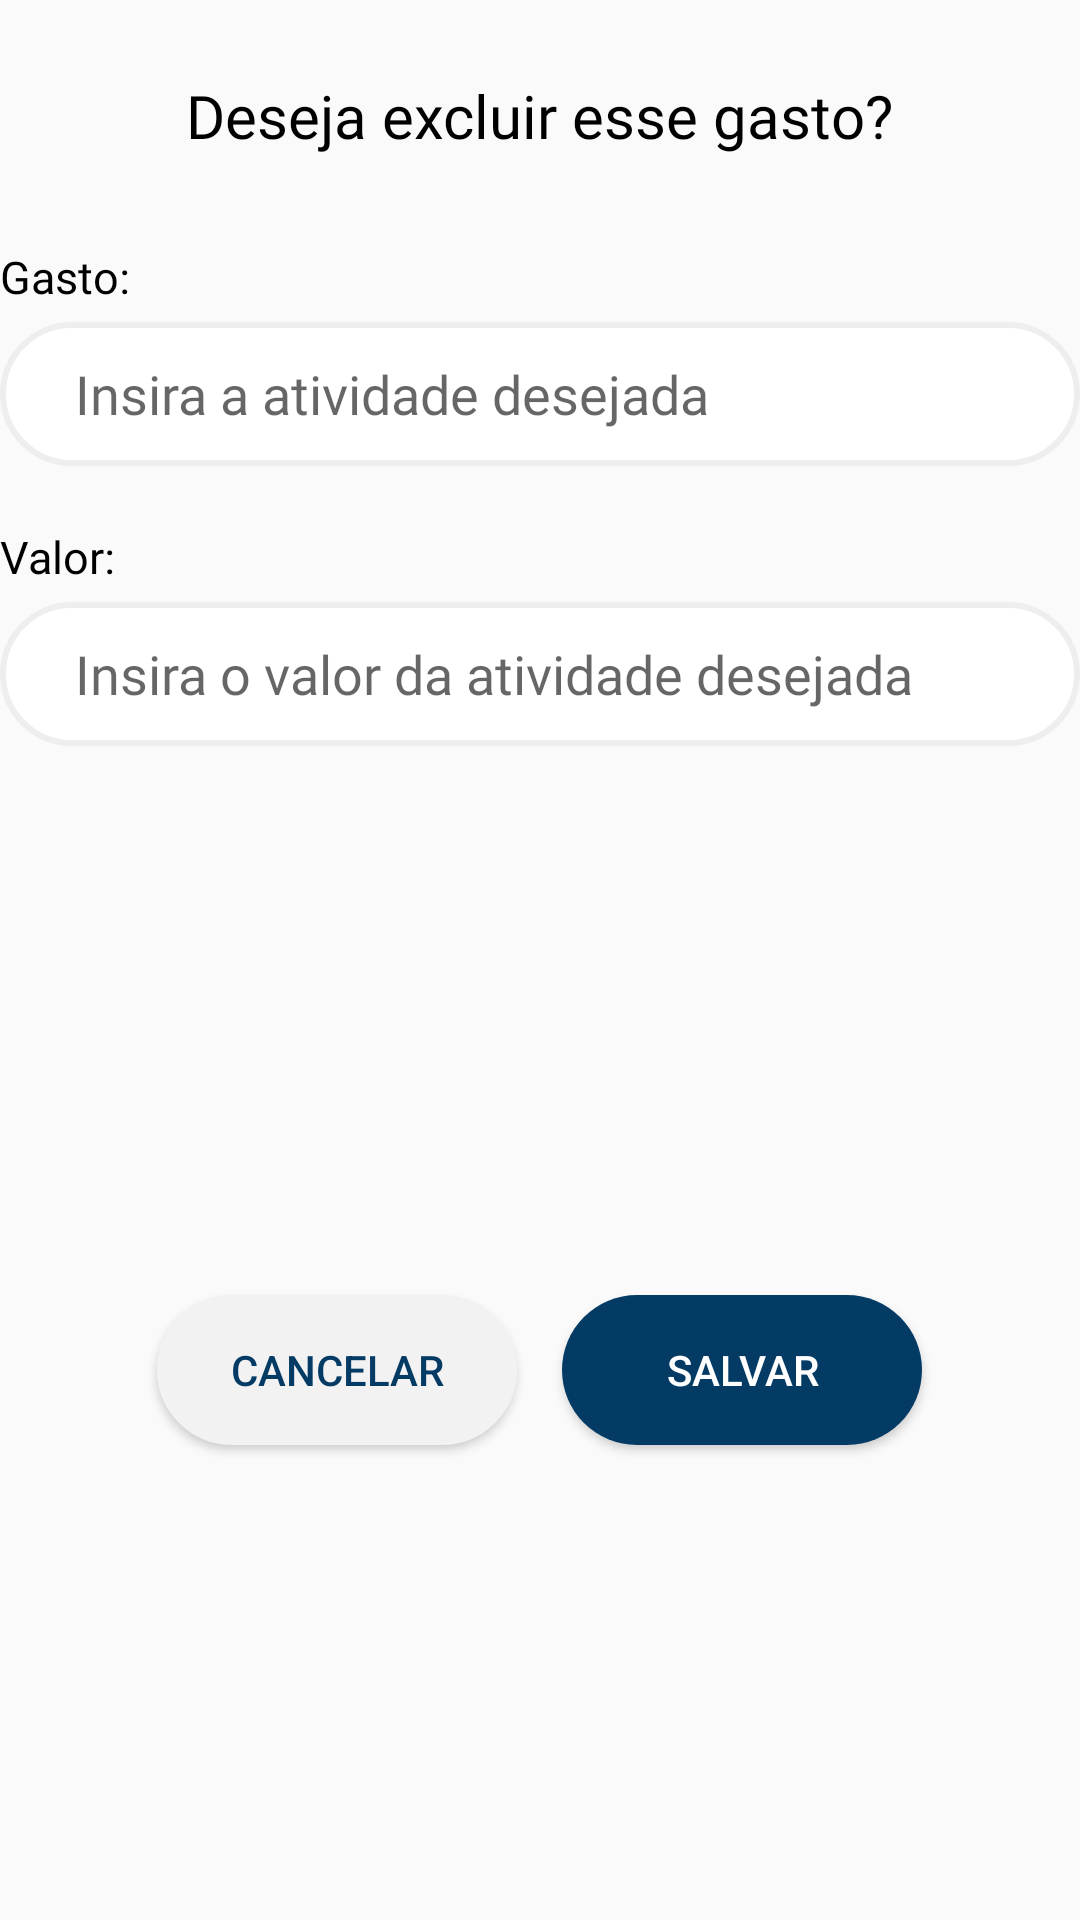

Write the Android layout XML for this screen, with the resource values it uses.
<!-- AndroidManifest.xml: application theme Theme.GerenciaViagens -->
<!-- res/layout/dialog_add_entretenimento.xml -->
<?xml version="1.0" encoding="utf-8"?>
<LinearLayout xmlns:android="http://schemas.android.com/apk/res/android"
    android:layout_gravity="center_horizontal"
    android:layout_width="match_parent"
    android:layout_height="wrap_content"
    android:layout_marginLeft="10dp"
    android:layout_marginRight="10dp"
    android:orientation="vertical"
    android:gravity="center_horizontal">

    <TextView
        android:fontFamily="@font/roboto"
        android:layout_marginTop="25dp"
        android:layout_width="wrap_content"
        android:layout_height="wrap_content"
        android:text="Deseja excluir esse gasto?"
        android:textColor="@color/black"
        android:textSize="20sp" />

    <LinearLayout
        android:orientation="vertical"
        android:layout_width="match_parent"
        android:layout_height="wrap_content"
        android:paddingTop="20dp">

    <TextView
        android:fontFamily="@font/roboto"
        android:layout_width="wrap_content"
        android:layout_height="wrap_content"
        android:layout_gravity="start"
        android:text="Gasto: "
        android:textColor="@color/black"
        android:textSize="15sp"
        android:layout_marginTop="10dp" />

    <EditText
        android:id="@+id/txtEditDescricaoAtividade"
        android:layout_width="match_parent"
        android:layout_height="48dp"
        android:inputType="text"
        android:fontFamily="@font/roboto"
        android:hint="Insira a atividade desejada"
        android:layout_marginTop="5dp"
        android:paddingLeft="25dip"
        android:background="@drawable/borda_input"/>

    <TextView
        android:fontFamily="@font/roboto"
        android:layout_width="wrap_content"
        android:layout_height="wrap_content"
        android:layout_gravity="start"
        android:text="Valor: "
        android:textColor="@color/black"
        android:textSize="15sp"
        android:layout_marginTop="20dp" />

    <EditText
        android:id="@+id/txtEditValorAtividade"
        android:layout_width="match_parent"
        android:layout_height="48dp"
        android:inputType="numberDecimal"
        android:fontFamily="@font/roboto"
        android:hint="Insira o valor da atividade desejada"
        android:layout_marginTop="5dp"
        android:paddingLeft="25dip"
        android:background="@drawable/borda_input"/>

    </LinearLayout>
    <LinearLayout
        android:layout_width="match_parent"
        android:layout_height="match_parent"
        android:orientation="horizontal"
        android:paddingTop="25dp"
        android:gravity="center">

        <Button
            android:id="@+id/btnCancelarAddAtividade"
            android:layout_width="120dp"
            android:layout_height="50dp"
            android:text="Cancelar"
            android:background="@drawable/borda_semfundo"
            android:textColor="@color/yaleblue"
            android:layout_marginRight="15dp"
            android:layout_marginBottom="10dp"
            android:layout_marginTop="10dp"/>

        <Button
            android:id="@+id/btnSalvarAtividade"
            android:layout_width="120dp"
            android:layout_height="50dp"
            android:text="Salvar"
            android:background="@drawable/borda_fundo"
            android:textColor="@color/white"
            android:layout_marginBottom="10dp"
            android:layout_marginTop="10dp"/>

    </LinearLayout>
    </LinearLayout>
<!-- resources referenced by this layout -->
<resources>
  <color name="black">#000000</color>
  <color name="white">#FFFFFFFF</color>
  <color name="yaleblue">#033B65</color>
  <!-- drawable borda_fundo (drawable) -->
  <?xml version="1.0" encoding="utf-8"?>
  <shape xmlns:android="http://schemas.android.com/apk/res/android"
      android:shape="rectangle">
  
      <gradient android:startColor="#033B65"
          android:endColor="#033B65"/>
      <corners android:radius="50dp"/>
  </shape>
  <!-- drawable borda_input (drawable) -->
  <?xml version="1.0" encoding="utf-8"?>
  <shape xmlns:android="http://schemas.android.com/apk/res/android"
      android:shape="rectangle">
  
      <solid android:color="#fff"/>
      <corners android:radius="50dp"/>
      <stroke android:color="#eee" android:width="2dp"/>
  </shape>
  <!-- drawable borda_semfundo (drawable) -->
  <?xml version="1.0" encoding="utf-8"?>
  <shape xmlns:android="http://schemas.android.com/apk/res/android"
      android:shape="rectangle">
  
      <solid android:color="#f2f2f2"/>
      <corners android:radius="50dp"/>
      <stroke android:color="#f2f2f2" android:width="1dp"/>
      <padding android:bottom="8dp" android:left="8dp" android:right="8dp" android:top="8dp"/>
  </shape>
  <style name="Theme.GerenciaViagens" parent="Theme.AppCompat.DayNight.NoActionBar">
          
          <item name="colorPrimary">@color/yaleblue</item>
          <item name="colorPrimaryVariant">@color/yaleblue</item>
          <item name="colorOnPrimary">@color/white</item>
          
          <item name="colorSecondary">@color/yaleblue</item>
          <item name="colorOnSecondary">@color/white</item>
          
          <item name="android:statusBarColor" tools:targetApi="l">?attr/colorPrimaryVariant</item>
          
          <item name="colorAccent">@color/yaleblue</item>
      </style>
</resources>
